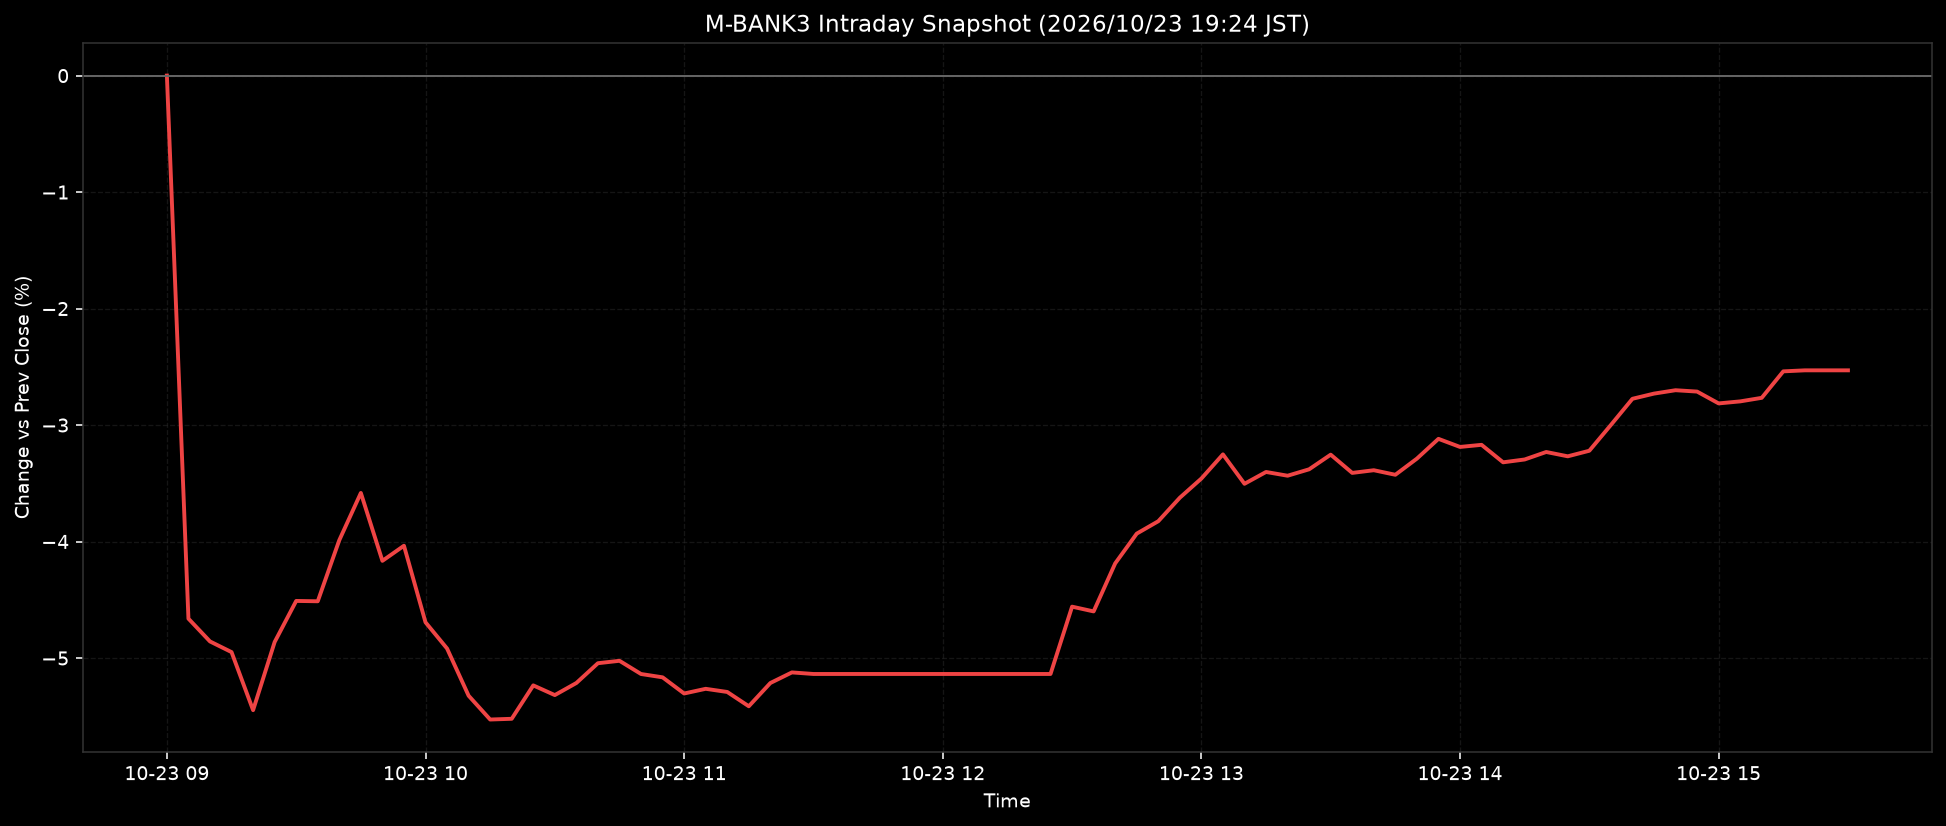

Source data for this figure (header and first rows):
ts, pct
2026-10-23T09:00:00+0900, 0.0
2026-10-23T09:05:00+0900, -4.662
2026-10-23T09:10:00+0900, -4.857
2026-10-23T09:15:00+0900, -4.949
2026-10-23T09:20:00+0900, -5.448
2026-10-23T09:25:00+0900, -4.863
2026-10-23T09:30:00+0900, -4.51
2026-10-23T09:35:00+0900, -4.513
2026-10-23T09:40:00+0900, -3.988
2026-10-23T09:45:00+0900, -3.583
2026-10-23T09:50:00+0900, -4.166
2026-10-23T09:55:00+0900, -4.036
2026-10-23T10:00:00+0900, -4.693
2026-10-23T10:05:00+0900, -4.918
2026-10-23T10:10:00+0900, -5.324
2026-10-23T10:15:00+0900, -5.528
2026-10-23T10:20:00+0900, -5.522
2026-10-23T10:25:00+0900, -5.235
2026-10-23T10:30:00+0900, -5.318
2026-10-23T10:35:00+0900, -5.214
2026-10-23T10:40:00+0900, -5.045
2026-10-23T10:45:00+0900, -5.024
2026-10-23T10:50:00+0900, -5.137
2026-10-23T10:55:00+0900, -5.166
2026-10-23T11:00:00+0900, -5.304
2026-10-23T11:05:00+0900, -5.264
2026-10-23T11:10:00+0900, -5.291
2026-10-23T11:15:00+0900, -5.414
2026-10-23T11:20:00+0900, -5.215
2026-10-23T11:25:00+0900, -5.123
2026-10-23T11:30:00+0900, -5.137
2026-10-23T11:35:00+0900, -5.137
2026-10-23T11:40:00+0900, -5.137
2026-10-23T11:45:00+0900, -5.137
2026-10-23T11:50:00+0900, -5.137
2026-10-23T11:55:00+0900, -5.137
2026-10-23T12:00:00+0900, -5.137
2026-10-23T12:05:00+0900, -5.137
2026-10-23T12:10:00+0900, -5.137
2026-10-23T12:15:00+0900, -5.137
2026-10-23T12:20:00+0900, -5.137
2026-10-23T12:25:00+0900, -5.137
2026-10-23T12:30:00+0900, -4.559
2026-10-23T12:35:00+0900, -4.6
2026-10-23T12:40:00+0900, -4.188
2026-10-23T12:45:00+0900, -3.932
2026-10-23T12:50:00+0900, -3.826
2026-10-23T12:55:00+0900, -3.624
2026-10-23T13:00:00+0900, -3.459
2026-10-23T13:05:00+0900, -3.252
2026-10-23T13:10:00+0900, -3.504
2026-10-23T13:15:00+0900, -3.403
2026-10-23T13:20:00+0900, -3.435
2026-10-23T13:25:00+0900, -3.38
2026-10-23T13:30:00+0900, -3.254
2026-10-23T13:35:00+0900, -3.411
2026-10-23T13:40:00+0900, -3.388
2026-10-23T13:45:00+0900, -3.427
2026-10-23T13:50:00+0900, -3.288
2026-10-23T13:55:00+0900, -3.118
... 19 more rows
